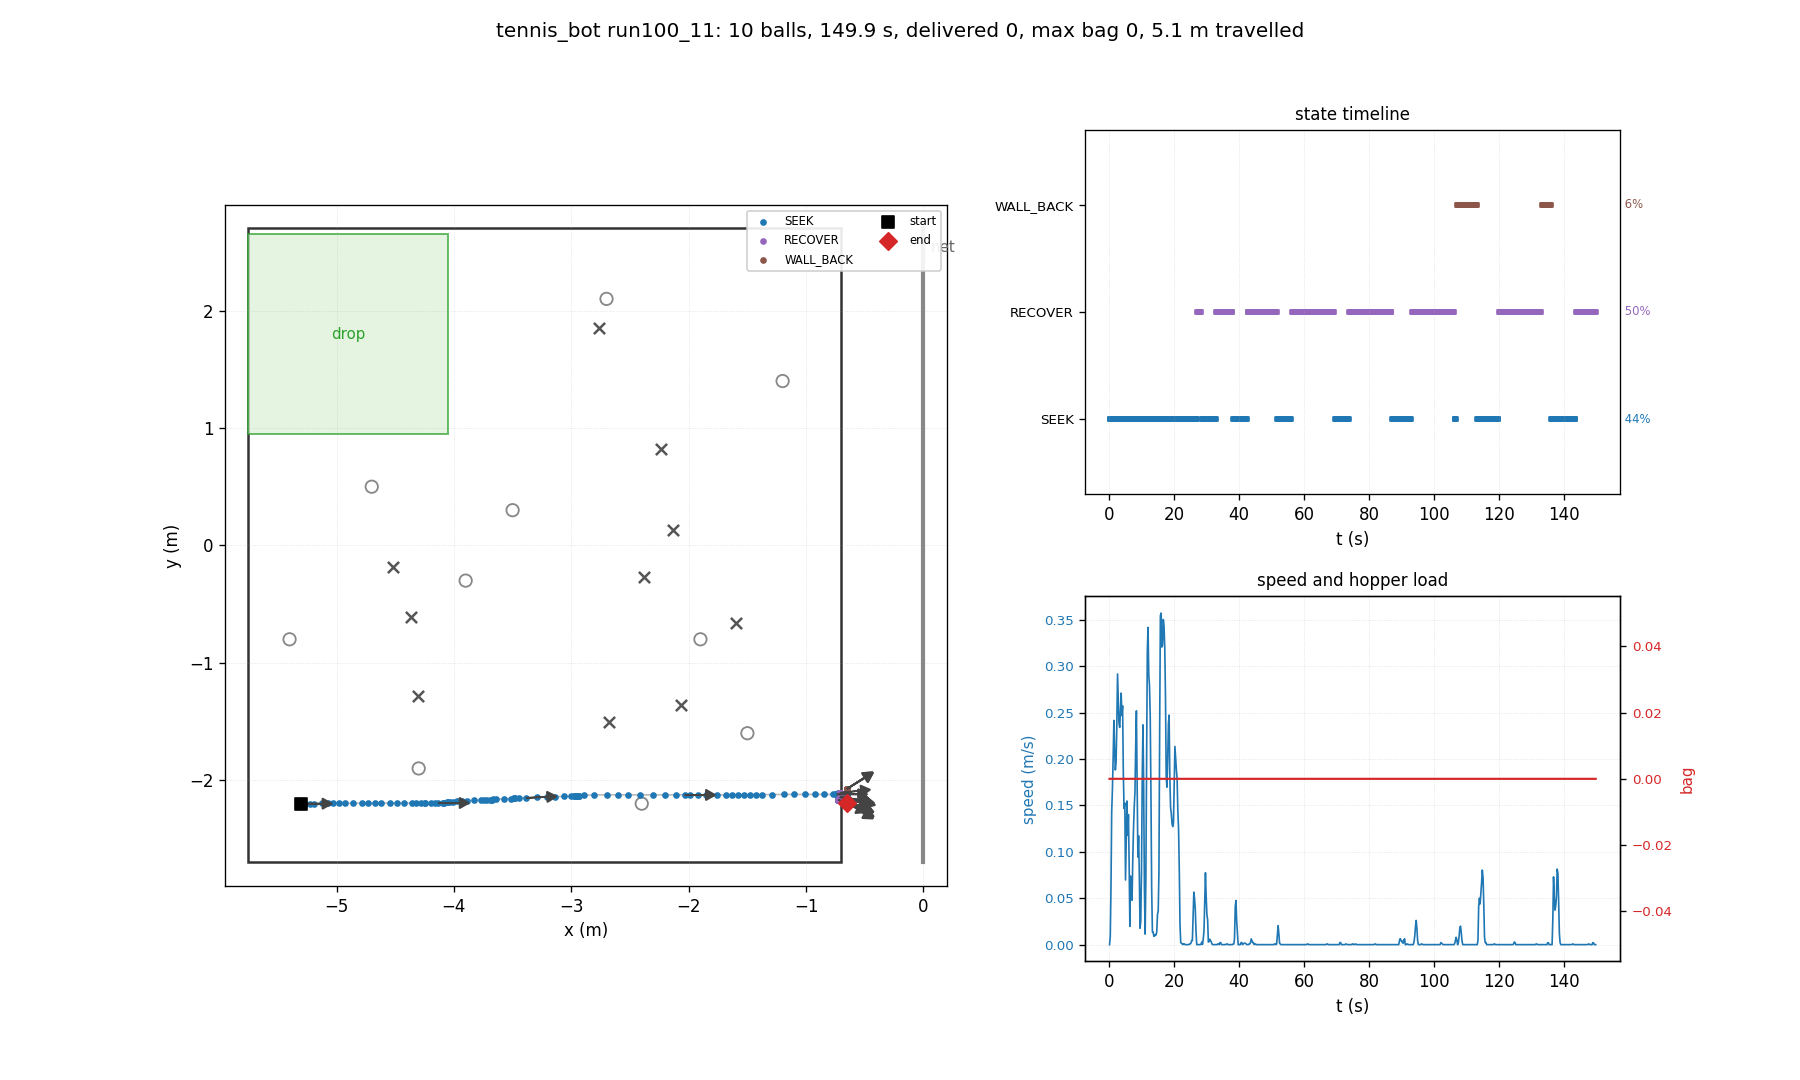

The file beside this chart, header and first rows:
t, state, x, y, heading_deg, bag, delivered, depth, n_balls_in_hopper, ball0_x, ball0_y
0.03, SEEK, -5.300, -2.200, 0.0, 0, 0, 0, 0, -4.700, 0.500
0.26, SEEK, -5.300, -2.200, 0.0, 0, 0, 0, 0, -4.518, -0.180
0.48, SEEK, -5.296, -2.200, 0.0, 0, 0, 0, 0, -4.518, -0.180
0.70, SEEK, -5.271, -2.200, 0.2, 0, 0, 0, 0, -4.518, -0.180
0.93, SEEK, -5.226, -2.199, 0.3, 0, 0, 0, 0, -4.518, -0.180
1.15, SEEK, -5.189, -2.199, 0.3, 0, 0, 0, 0, -4.518, -0.180
1.38, SEEK, -5.127, -2.198, 0.4, 0, 0, 0, 0, -4.518, -0.180
1.60, SEEK, -5.071, -2.198, 0.5, 0, 0, 0, 0, -4.518, -0.180
1.82, SEEK, -5.026, -2.198, 0.5, 0, 0, 0, 0, -4.518, -0.180
2.05, SEEK, -4.979, -2.197, 0.4, 0, 0, 0, 0, -4.518, -0.180
2.27, SEEK, -4.930, -2.197, 0.4, 0, 0, 0, 0, -4.518, -0.180
2.50, SEEK, -4.863, -2.197, 0.4, 0, 0, 0, 0, -4.518, -0.180
2.72, SEEK, -4.787, -2.196, 0.5, 0, 0, 0, 0, -4.518, -0.180
2.94, SEEK, -4.735, -2.196, 0.3, 0, 0, 0, 0, -4.518, -0.180
3.17, SEEK, -4.668, -2.196, 0.3, 0, 0, 0, 0, -4.518, -0.180
3.39, SEEK, -4.618, -2.196, 0.2, 0, 0, 0, 0, -4.518, -0.180
3.62, SEEK, -4.542, -2.196, -0.1, 0, 0, 0, 0, -4.518, -0.180
3.84, SEEK, -4.482, -2.196, 0.0, 0, 0, 0, 0, -4.518, -0.180
4.06, SEEK, -4.421, -2.196, -0.0, 0, 0, 0, 0, -4.518, -0.180
4.29, SEEK, -4.353, -2.195, 0.3, 0, 0, 0, 0, -4.518, -0.180
4.51, SEEK, -4.327, -2.195, 0.4, 0, 0, 0, 0, -4.518, -0.180
4.74, SEEK, -4.278, -2.195, 0.2, 0, 0, 0, 0, -4.518, -0.180
4.96, SEEK, -4.249, -2.195, -0.0, 0, 0, 0, 0, -4.518, -0.180
5.18, SEEK, -4.243, -2.196, -0.0, 0, 0, 0, 0, -4.518, -0.180
5.41, SEEK, -4.192, -2.195, 0.0, 0, 0, 0, 0, -4.518, -0.180
5.63, SEEK, -4.164, -2.195, 0.1, 0, 0, 0, 0, -4.518, -0.180
5.86, SEEK, -4.132, -2.195, 0.2, 0, 0, 0, 0, -4.518, -0.180
6.08, SEEK, -4.093, -2.195, 0.4, 0, 0, 0, 0, -4.518, -0.180
6.30, SEEK, -4.090, -2.193, 1.5, 0, 0, 0, 0, -4.518, -0.180
6.53, SEEK, -4.085, -2.191, 2.3, 0, 0, 0, 0, -4.518, -0.180
6.75, SEEK, -4.055, -2.190, 2.4, 0, 0, 0, 0, -4.518, -0.180
6.98, SEEK, -4.053, -2.187, 4.1, 0, 0, 0, 0, -4.518, -0.180
7.20, SEEK, -4.034, -2.185, 4.4, 0, 0, 0, 0, -4.518, -0.180
7.42, SEEK, -4.009, -2.183, 4.3, 0, 0, 0, 0, -4.518, -0.180
7.65, SEEK, -3.972, -2.181, 3.9, 0, 0, 0, 0, -4.518, -0.180
7.87, SEEK, -3.935, -2.179, 3.8, 0, 0, 0, 0, -4.518, -0.180
8.10, SEEK, -3.890, -2.176, 3.6, 0, 0, 0, 0, -4.518, -0.180
8.32, SEEK, -3.829, -2.172, 3.7, 0, 0, 0, 0, -4.518, -0.180
8.54, SEEK, -3.766, -2.170, 3.0, 0, 0, 0, 0, -4.518, -0.180
8.77, SEEK, -3.745, -2.169, 3.0, 0, 0, 0, 0, -4.518, -0.180
8.99, SEEK, -3.719, -2.167, 3.1, 0, 0, 0, 0, -4.518, -0.180
9.22, SEEK, -3.686, -2.165, 3.3, 0, 0, 0, 0, -4.518, -0.180
9.44, SEEK, -3.680, -2.165, 3.3, 0, 0, 0, 0, -4.518, -0.180
9.66, SEEK, -3.677, -2.165, 3.3, 0, 0, 0, 0, -4.518, -0.180
9.89, SEEK, -3.667, -2.164, 3.2, 0, 0, 0, 0, -4.518, -0.180
10.11, SEEK, -3.638, -2.163, 3.4, 0, 0, 0, 0, -4.518, -0.180
10.34, SEEK, -3.575, -2.159, 3.3, 0, 0, 0, 0, -4.518, -0.180
10.56, SEEK, -3.517, -2.157, 2.6, 0, 0, 0, 0, -4.518, -0.180
10.78, SEEK, -3.489, -2.156, 2.7, 0, 0, 0, 0, -4.518, -0.180
11.01, SEEK, -3.486, -2.156, 2.7, 0, 0, 0, 0, -4.518, -0.180
11.23, SEEK, -3.483, -2.156, 2.7, 0, 0, 0, 0, -4.518, -0.180
11.46, SEEK, -3.449, -2.154, 2.7, 0, 0, 0, 0, -4.518, -0.180
11.68, SEEK, -3.386, -2.151, 2.8, 0, 0, 0, 0, -4.518, -0.180
11.90, SEEK, -3.289, -2.146, 2.8, 0, 0, 0, 0, -4.518, -0.180
12.13, SEEK, -3.208, -2.144, 2.2, 0, 0, 0, 0, -4.518, -0.180
12.35, SEEK, -3.135, -2.141, 2.2, 0, 0, 0, 0, -4.518, -0.180
12.58, SEEK, -3.060, -2.138, 2.2, 0, 0, 0, 0, -4.518, -0.180
12.80, SEEK, -3.003, -2.136, 2.0, 0, 0, 0, 0, -4.518, -0.180
13.02, SEEK, -2.974, -2.135, 1.9, 0, 0, 0, 0, -4.518, -0.180
13.25, SEEK, -2.971, -2.135, 1.9, 0, 0, 0, 0, -4.518, -0.180
... 610 more rows
